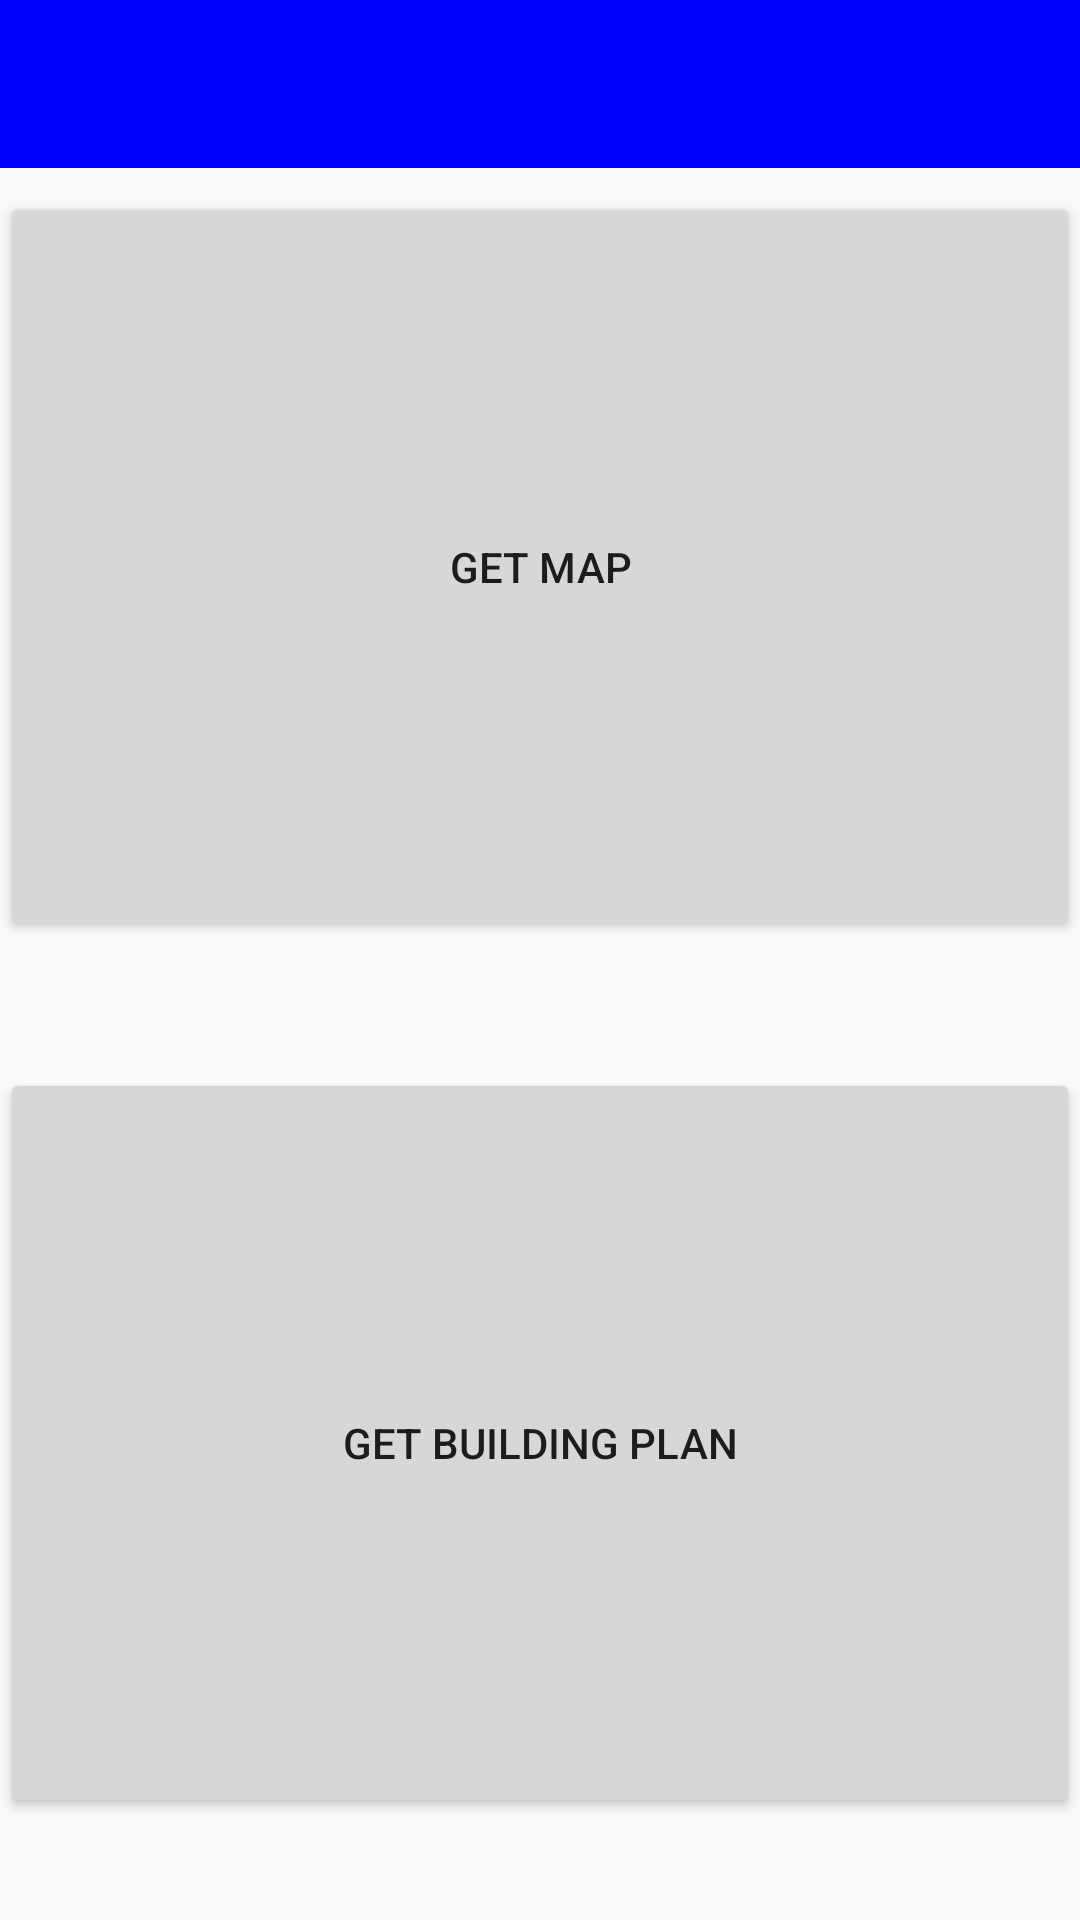

Android layout source for this screen:
<!-- AndroidManifest.xml: application theme AppTheme -->
<!-- res/layout/activity_main_screen.xml -->
<?xml version="1.0" encoding="utf-8"?>
<androidx.constraintlayout.widget.ConstraintLayout
        xmlns:android="http://schemas.android.com/apk/res/android"
        xmlns:app="http://schemas.android.com/apk/res-auto"
        xmlns:tools="http://schemas.android.com/tools"
        android:layout_width="match_parent"
        android:layout_height="match_parent"
        tools:context="org.wit.emergencyescape.activities.MainScreen">

    <RelativeLayout
            android:layout_width="match_parent"
            android:layout_height="wrap_content" android:id="@+id/relativeLayout">

        <com.google.android.material.appbar.AppBarLayout
                android:id="@+id/appBarLayout"
                android:layout_width="match_parent"
                android:layout_height="wrap_content"
                android:background="@color/colorPrimary"
                android:fitsSystemWindows="true"
                app:elevation="0dip"
                app:theme="@style/ThemeOverlay.AppCompat.Dark.ActionBar">

            <androidx.appcompat.widget.Toolbar
                    android:id="@+id/toolbarMainScreen"
                    android:layout_width="match_parent"
                    android:layout_height="wrap_content"
                    app:titleTextColor="@color/colorWhite"
            />
        </com.google.android.material.appbar.AppBarLayout>
    </RelativeLayout>
    <Button
            android:text="@string/getMap"
            android:layout_width="0dp"
            android:layout_height="250dp"
            app:layout_constraintStart_toStartOf="parent" app:layout_constraintEnd_toEndOf="parent"
            android:id="@+id/buttonGetMap"
            android:layout_marginTop="8dp" app:layout_constraintTop_toBottomOf="@+id/relativeLayout"
            app:layout_constraintHorizontal_bias="0.502"/>
    <Button
            android:text="@string/getBuildingPlan"
            android:layout_width="0dp"
            android:layout_height="250dp"
            app:layout_constraintStart_toStartOf="parent" app:layout_constraintEnd_toEndOf="parent"
            android:id="@+id/buttonGetBuildingPlan"
            app:layout_constraintBottom_toBottomOf="parent"
            app:layout_constraintHorizontal_bias="1.0" android:layout_marginTop="8dp"
            app:layout_constraintTop_toBottomOf="@+id/buttonGetMap"/>
</androidx.constraintlayout.widget.ConstraintLayout>
<!-- resources referenced by this layout -->
<resources>
  <color name="colorPrimary">#0000ff </color>
  <color name="colorWhite">#FFFFFF</color>
  <string name="getBuildingPlan">Get Building Plan</string>
  <string name="getMap">Get Map</string>
  <style name="AppTheme" parent="Theme.AppCompat.Light.NoActionBar">
          
          <item name="colorPrimary">@color/colorPrimary</item>
          <item name="colorPrimaryDark">@color/colorPrimaryDark</item>
          <item name="colorAccent">@color/colorAccent</item>
          <item name="windowActionModeOverlay">true</item>
      </style>
  <color name="colorPrimaryDark">#000000</color>
  <color name="colorAccent">#ADD8E6</color>
</resources>
